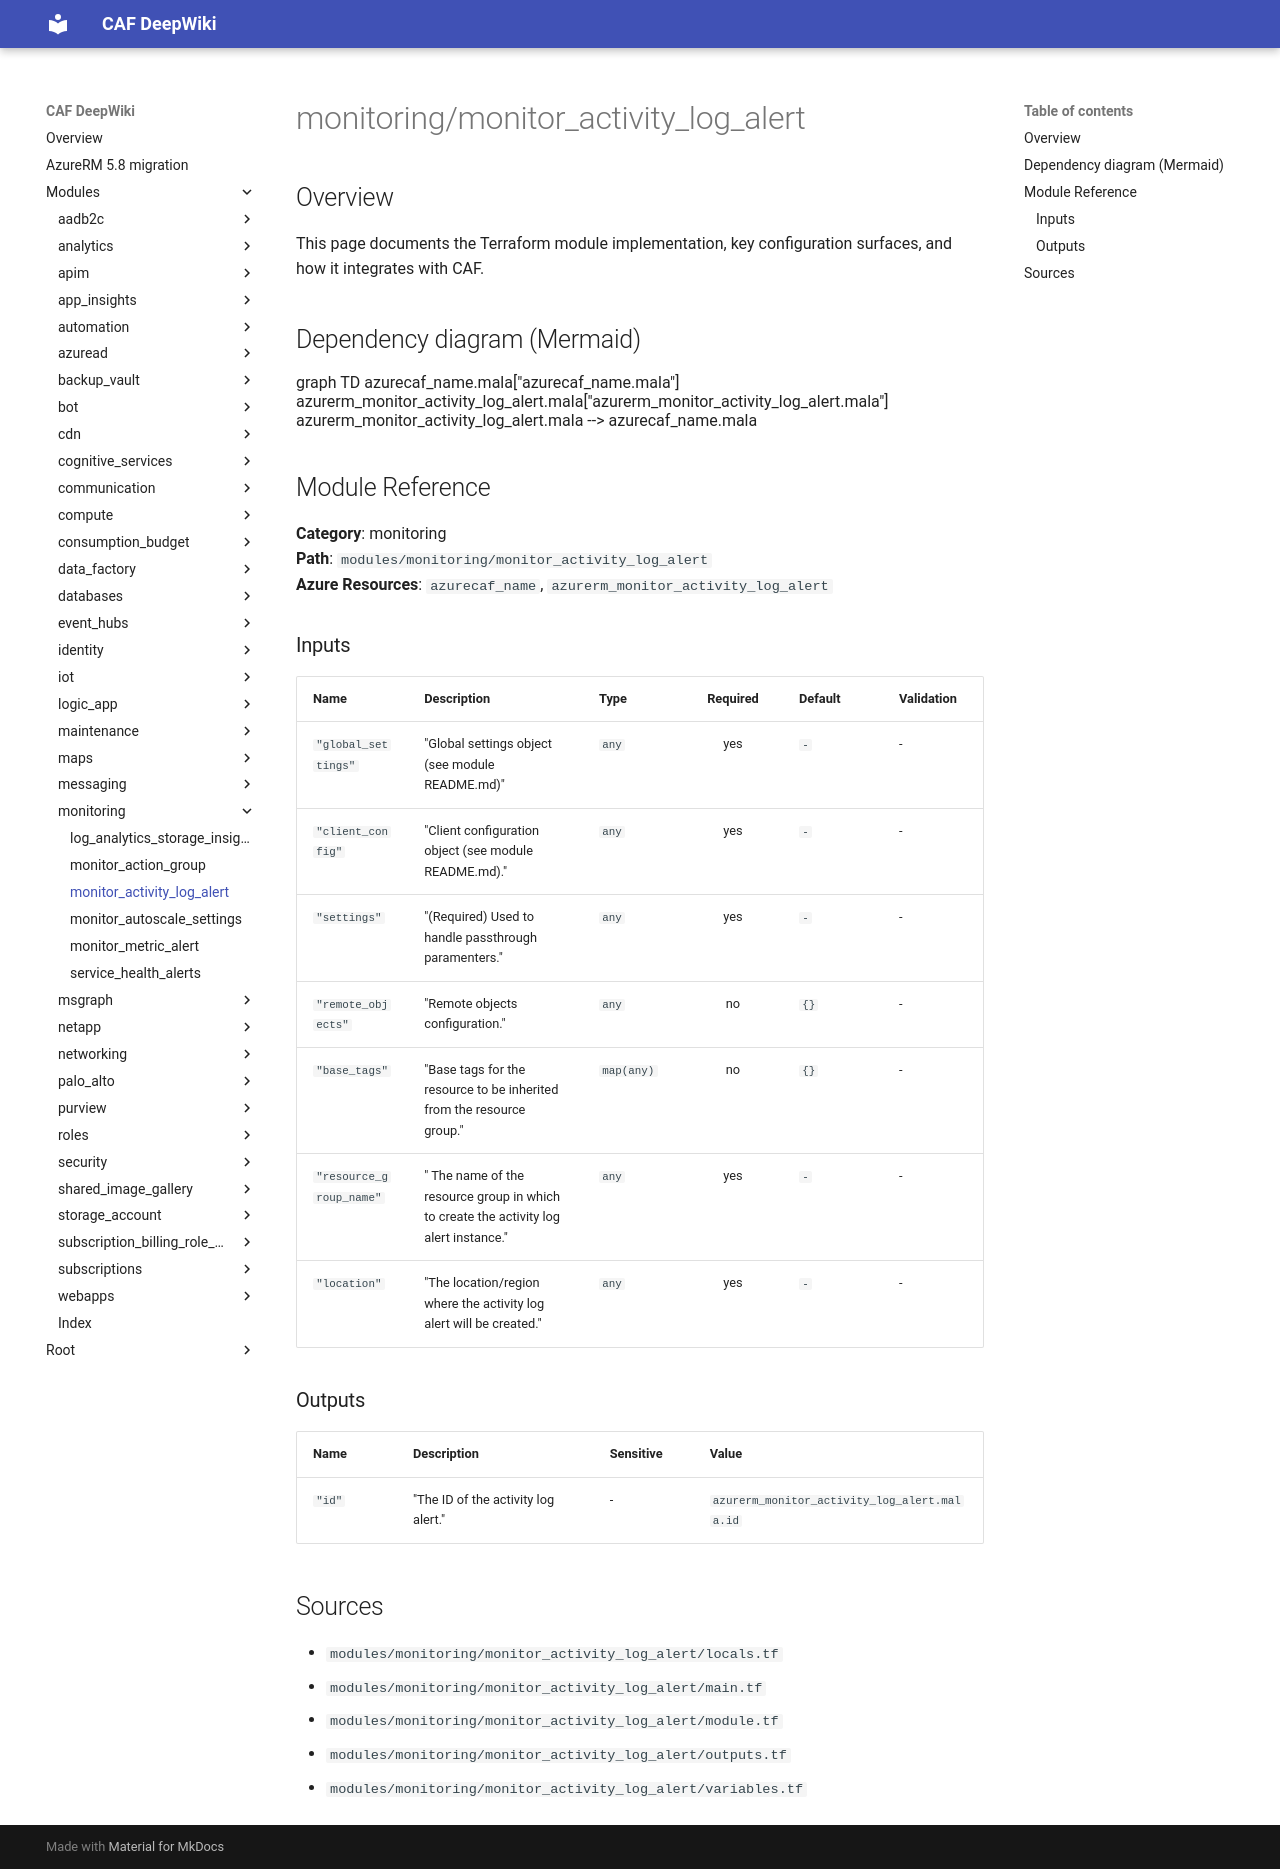

repository: aztfmodnew/terraform-azurerm-caf · page: modules/monitoring/monitor_activity_log_alert/index.html · generator: mkdocs

module "caf" {
  source  = "aztfmodnew/caf/azurerm"
  version = "~>4.26.1"
}

# monitor_activity_log_alert

## Inputs
| Name | Description | Type | Required |
|------|-------------|------|:--------:|
|name| The name of the activity log alert. Changing this forces a new resource to be created.||True|
|resource_group|The `resource_group` block as defined below.|Block|True|
|scopes| The Scope at which the Activity Log should be applied, for example a the Resource ID of a Subscription or a Resource (such as a Storage Account).||True|
|criteria| A `criteria` block as defined below.| Block |True|
|action| One or more `action` blocks as defined below.| Block |False|
|enabled| Should this Activity Log Alert be enabled? Defaults to `true`.||False|
|description| The description of this activity log alert.||False|
|tags| A mapping of tags to assign to the resource.||False|

## Blocks
| Block | Argument | Description | Required |
|-------|----------|-------------|----------|
|resource_group| key | Key for  resource_group||| Required if  |
|resource_group| lz_key |Landing Zone Key in wich the resource_group is located|||True|
|resource_group| name | The name of the resource_group |||True|
|criteria|category| The category of the operation. Possible values are `Administrative`, `Autoscale`, `Policy`, `Recommendation`, `ResourceHealth`, `Security` and `ServiceHealth`.|||True|
|criteria|operation_name| The Resource Manager Role-Based Access Control operation name. Supported operation should be of the form: `<resourceProvider>/<resourceType>/<operation>`.|||False|
|criteria|resource_provider| The name of the resource provider monitored by the activity log alert.|||False|
|criteria|resource_type| The resource type monitored by the activity log alert.|||False|
|criteria|resource_group| The name of resource group monitored by the activity log alert.|||False|
|criteria|resource_id| The specific resource monitored by the activity log alert. It should be within one of the `scopes`.|||False|
|criteria|caller| The email address or Azure Active Directory identifier of the user who performed the operation.|||False|
|criteria|level| The severity level of the event. Possible values are `Verbose`, `Informational`, `Warning`, `Error`, and `Critical`.|||False|
|criteria|status| The status of the event. For example, `Started`, `Failed`, or `Succeeded`.|||False|
|criteria|sub_status| The sub status of the event.|||False|
|criteria|recommendation_type| The recommendation type of the event. It is only allowed when `category` is `Recommendation`.|||False|
|criteria|recommendation_category| The recommendation category of the event. Possible values are `Cost`, `Reliability`, `OperationalExcellence` and `Performance`. It is only allowed when `category` is `Recommendation`.|||False|
|criteria|recommendation_impact| The recommendation impact of the event. Possible values are `High`, `Medium` and `Low`. It is only allowed when `category` is `Recommendation`.|||False|
|criteria|service_health| A block to define fine grain service health settings.|||False|
|service_health|events||||False|
|service_health|locations||||False|
|service_health|services||||False|
|action|action_group_id| The ID of the Action Group can be sourced from [the `azurerm_monitor_action_group` resource](./monitor_action_group.html).|||True|
|action|webhook_properties| The map of custom string properties to include with the post operation. These data are appended to the webhook payload.|||False|

## Outputs
| Name | Description |
|------|-------------|
|id|The ID of the activity log alert.|||
